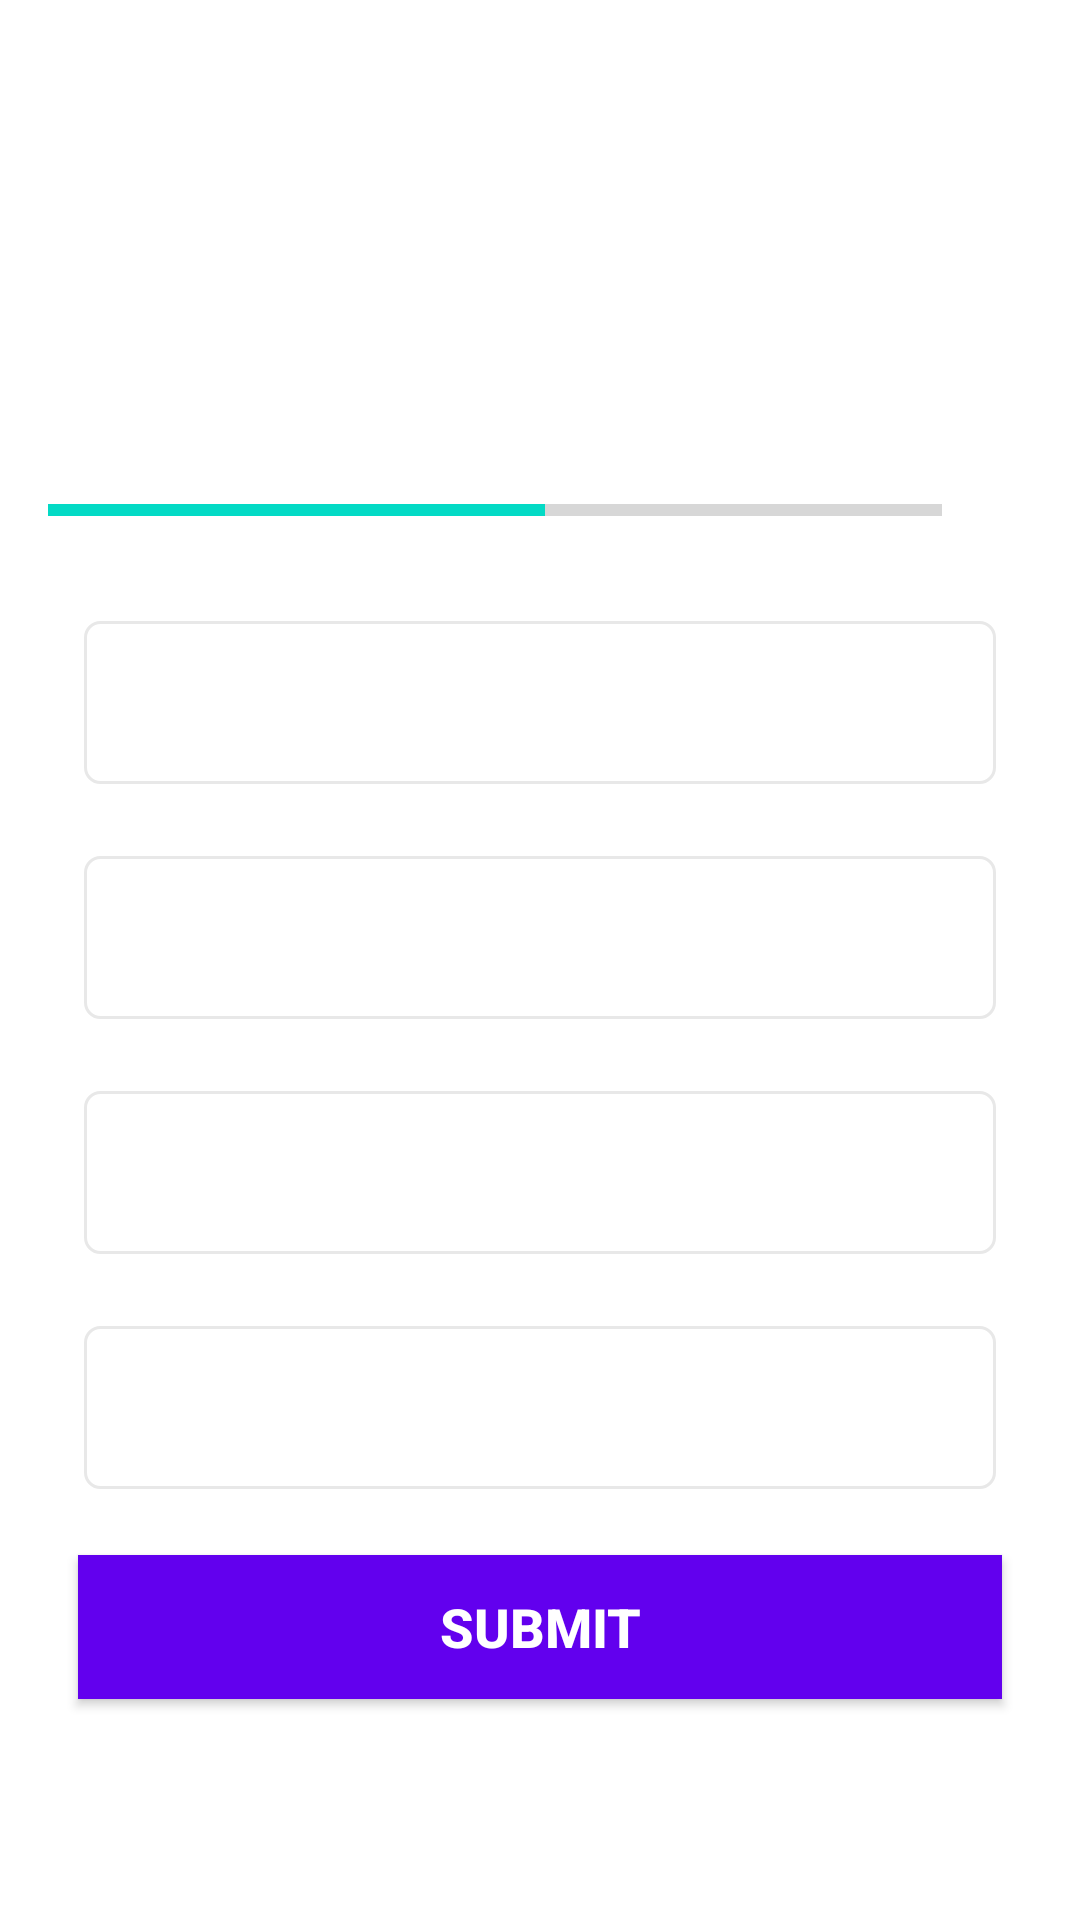

The Android layout XML behind this screen, and the referenced resources:
<!-- AndroidManifest.xml: application theme Theme.Quiz_App -->
<!-- res/layout/activity_quiz_questions.xml -->
<?xml version="1.0" encoding="utf-8"?>
<ScrollView xmlns:android="http://schemas.android.com/apk/res/android"
    xmlns:app="http://schemas.android.com/apk/res-auto"
    xmlns:tools="http://schemas.android.com/tools"
    android:layout_width="match_parent"
    android:layout_height="match_parent"
    android:fillViewport="true"
    tools:context=".QuizQuestionsActivity">

    <LinearLayout
        android:layout_width="match_parent"
        android:layout_height="wrap_content"
        android:gravity="center"
        android:orientation="vertical"
        android:padding="16dp">

        <TextView
            android:id="@+id/tv_question"
            android:layout_width="match_parent"
            android:layout_height="wrap_content"
            android:layout_margin="10dp"
            android:gravity="center"
            android:textSize="22sp"
            android:textColor="@color/text"
            tools:text="What country does this flag belong to?"/>

        <ImageView
            android:layout_width="wrap_content"
            android:layout_height="wrap_content"
            android:id="@+id/iv_image"
            android:layout_marginTop="16dp"
            android:contentDescription="@string/quiz_image"
            tools:src="@drawable/afghanistann"/>

       <LinearLayout
           android:layout_width="match_parent"
           android:layout_height="wrap_content"
           android:gravity="center_vertical"
           android:layout_marginTop="16dp"
           android:orientation="horizontal">

           <ProgressBar
               android:id="@+id/progressBar"
               android:layout_width="0dp"
               android:layout_height="wrap_content"
               style="?android:attr/progressBarStyleHorizontal"
               android:layout_weight="1"
               android:max="9"
               android:indeterminate="false"
               android:minHeight="50dp"
               android:progress="5"/>

           <TextView
               android:id="@+id/tv_progress"
               android:layout_width="wrap_content"
               android:layout_height="wrap_content"
               android:gravity="center"
               android:padding="15dp"
               android:textSize="14sp"
               tools:text="0/9"/>
       </LinearLayout>

        <TextView
            android:id="@+id/tv_option_one"
            android:layout_width="match_parent"
            android:layout_height="wrap_content"
            android:layout_margin="12dp"
            android:gravity="center"
            android:background="@drawable/default_option_border_bg"
            android:padding="15dp"
            android:textColor="@color/text2"
            android:textSize="18sp"
            tools:text="Apple"/>
        <TextView
            android:id="@+id/tv_option_two"
            android:layout_width="match_parent"
            android:layout_height="wrap_content"
            android:layout_margin="12dp"
            android:gravity="center"
            android:padding="15dp"
            android:background="@drawable/default_option_border_bg"
            android:textColor="@color/text2"
            android:textSize="18sp"
            tools:text="Apple"/>
        <TextView
            android:id="@+id/tv_option_three"
            android:layout_width="match_parent"
            android:layout_height="wrap_content"
            android:layout_margin="12dp"
            android:gravity="center"
            android:background="@drawable/default_option_border_bg"
            android:padding="15dp"
            android:textColor="@color/text2"
            android:textSize="18sp"
            tools:text="Apple"/>
        <TextView
            android:id="@+id/tv_option_four"
            android:layout_width="match_parent"
            android:layout_height="wrap_content"
            android:layout_margin="12dp"
            android:gravity="center"
            android:background="@drawable/default_option_border_bg"
            android:padding="15dp"
            android:textColor="@color/text2"
            android:textSize="18sp"
            tools:text="Apple"/>

        <Button
            android:id="@+id/btn_submit"
            android:layout_width="match_parent"
            android:layout_height="wrap_content"
            android:layout_margin="10dp"
            android:background="@color/design_default_color_primary"
            android:text="@string/submit"
            android:textColor="@android:color/white"
            android:textSize="18sp"
            android:textStyle="bold"/>

    </LinearLayout>

</ScrollView>
<!-- resources referenced by this layout -->
<resources>
  <color name="text">#363A43</color>
  <color name="text2">#7A8089</color>
  <!-- drawable default_option_border_bg (drawable) -->
  <?xml version="1.0" encoding="utf-8"?>
  <shape xmlns:android="http://schemas.android.com/apk/res/android"
      android:shape="rectangle"
      >
      <stroke
          android:width="1dp"
          android:color="@color/border"/>
      <solid
          android:color="@color/white"/>
      <corners
          android:radius="5dp"/>
  
  </shape>
  <string name="quiz_image">Quiz Image</string>
  <string name="submit">Submit</string>
  <style name="Theme.Quiz_App" parent="Theme.MaterialComponents.DayNight.NoActionBar">
          
          <item name="colorPrimary">@color/purple_500</item>
          <item name="colorPrimaryVariant">@color/purple_700</item>
          <item name="colorOnPrimary">@color/white</item>
          
          <item name="colorSecondary">@color/teal_200</item>
          <item name="colorSecondaryVariant">@color/teal_700</item>
          <item name="colorOnSecondary">@color/black</item>
          
          <item name="android:statusBarColor" tools:targetApi="l">?attr/colorPrimaryVariant</item>
          <item name="android:windowFullscreen">true</item>
         
      </style>
  <color name="border">#E8E8E8</color>
  <color name="white">#FFFFFFFF</color>
  <color name="purple_500">#FF6200EE</color>
  <color name="purple_700">#FF3700B3</color>
  <color name="teal_200">#FF03DAC5</color>
  <color name="teal_700">#FF018786</color>
  <color name="black">#FF000000</color>
</resources>
